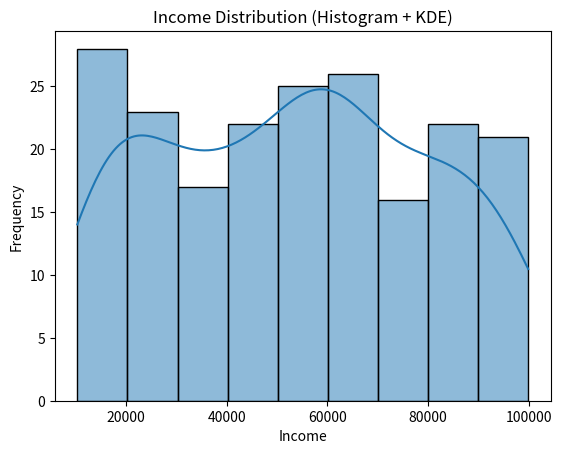
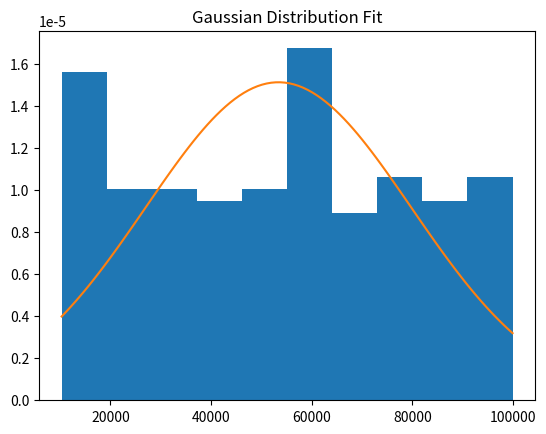
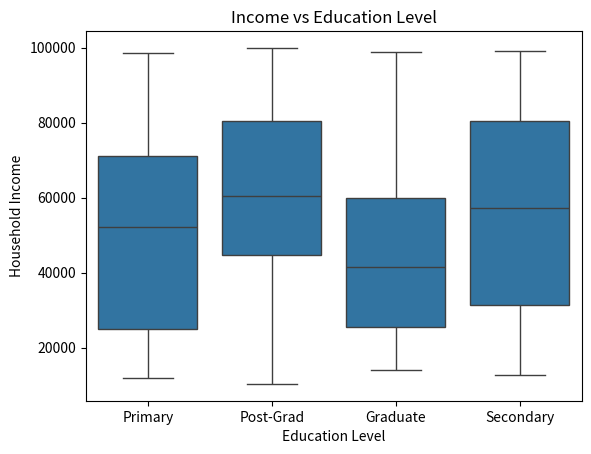
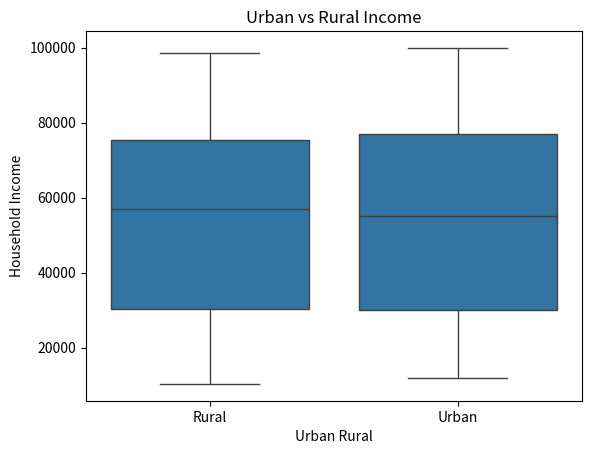
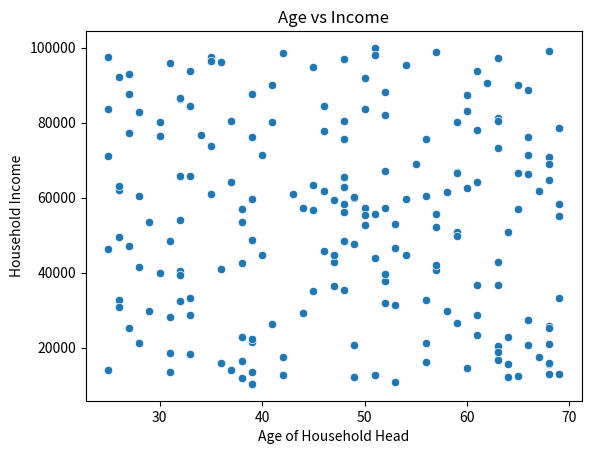

The script that saved these images, in order:

import numpy as np
import pandas as pd
import matplotlib.pyplot as plt
import seaborn as sns

np.random.seed(42)

n = 200

data = pd.DataFrame({
    "Household ID": ["H" + str(i) for i in range(1, n+1)],
    "Age of Household Head": np.random.randint(25, 70, n),
    "Household Income": np.random.randint(10000, 100000, n),
    "Education Level": np.random.choice(["Primary", "Secondary", "Graduate", "Post-Grad"], n),
    "Family Size": np.random.randint(2, 8, n),
    "Owns House": np.random.choice(["Yes", "No"], n),
    "Urban Rural": np.random.choice(["Urban", "Rural"], n)
})

print(data.head())

print("\nData Types:\n")
print(data.dtypes)

print("\nCentral Tendency (Income):")
print("Mean:", data["Household Income"].mean())
print("Median:", data["Household Income"].median())
print("Mode:", data["Household Income"].mode()[0])

print("\nCentral Tendency (Age):")
print("Mean:", data["Age of Household Head"].mean())
print("Median:", data["Age of Household Head"].median())
print("Mode:", data["Age of Household Head"].mode()[0])

income = data["Household Income"]

print("\nDispersion Measures (Income):")
print("Range:", income.max() - income.min())
print("Variance:", income.var())
print("Standard Deviation:", income.std())

Q1 = income.quantile(0.25)
Q3 = income.quantile(0.75)
IQR = Q3 - Q1

print("Q1:", Q1)
print("Q3:", Q3)
print("IQR:", IQR)


plt.figure()
sns.histplot(income, kde=True)
plt.title("Income Distribution (Histogram + KDE)")
plt.xlabel("Income")
plt.ylabel("Frequency")
plt.show()


mean = income.mean()
std = income.std()

x = np.linspace(income.min(), income.max(), 100)
y = (1/(std * np.sqrt(2*np.pi))) * np.exp(-(x-mean)**2 / (2*std**2))

plt.figure()
plt.hist(income, density=True)
plt.plot(x, y)
plt.title("Gaussian Distribution Fit")
plt.show()


print("\nShape of Distribution:")
print("Skewness:", income.skew())
print("Kurtosis:", income.kurt())


plt.figure()
sns.boxplot(x="Education Level", y="Household Income", data=data)
plt.title("Income vs Education Level")
plt.show()


plt.figure()
sns.boxplot(x="Urban Rural", y="Household Income", data=data)
plt.title("Urban vs Rural Income")
plt.show()


plt.figure()
sns.scatterplot(x="Age of Household Head", y="Household Income", data=data)
plt.title("Age vs Income")
plt.show()

data.to_csv("household_data.csv", index=False)
